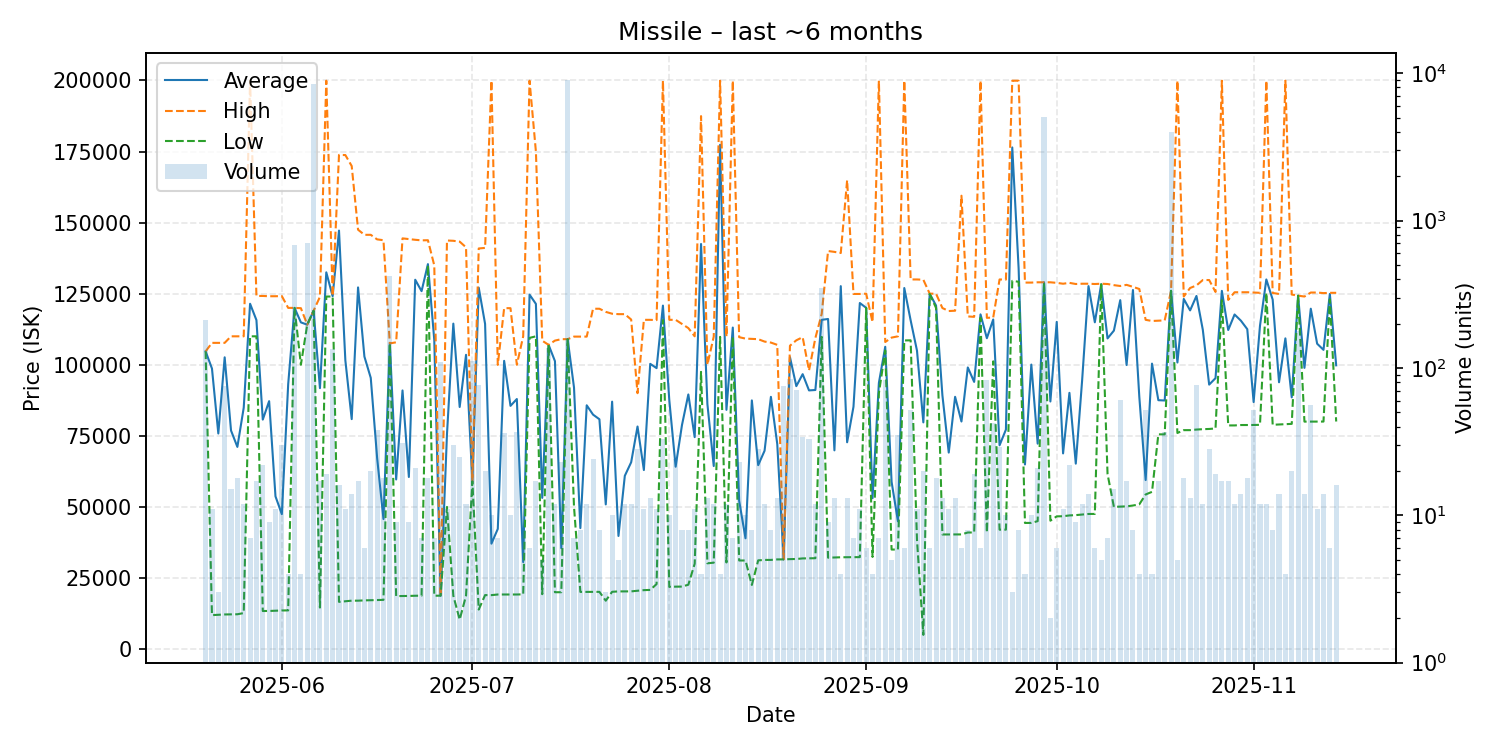

Data behind this chart, as committed beside it:
date, average, highest, lowest, order_count, volume
2025-05-20, 104700, 104700, 104700, 9, 212
2025-05-21, 98672, 107700, 11945, 8, 11
2025-05-22, 75817, 107700, 12050, 3, 3
2025-05-23, 102616, 107700, 12180, 19, 75
2025-05-24, 76870, 110000, 12200, 11, 15
2025-05-25, 71111, 110000, 12250, 10, 18
2025-05-26, 84888, 110000, 12675, 11, 12
2025-05-27, 121453, 199900, 110000, 7, 7
2025-05-28, 115706, 124200, 110000, 10, 17
2025-05-29, 80709, 124200, 13390, 12, 22
2025-05-30, 87206, 124100, 13410, 9, 9
2025-05-31, 53715, 124100, 13490, 9, 11
2025-06-01, 47446, 124150, 13580, 20, 30
2025-06-02, 93152, 120000, 13610, 4, 4
2025-06-03, 120000, 120000, 120000, 10, 684
2025-06-04, 114900, 119900, 100000, 4, 4
2025-06-05, 114100, 114100, 114100, 5, 703
2025-06-06, 119000, 119000, 119000, 15, 8475
2025-06-07, 91774, 123900, 14610, 11, 17
2025-06-08, 132499, 199900, 124000, 16, 19
2025-06-09, 124100, 124200, 124000, 19, 134
2025-06-10, 147189, 173800, 16610, 12, 16
2025-06-11, 101550, 173750, 16810, 8, 11
2025-06-12, 80880, 169900, 17030, 9, 14
2025-06-13, 127203, 147500, 17030, 11, 17
2025-06-14, 102877, 145700, 17130, 4, 6
2025-06-15, 95393, 145700, 17180, 12, 20
2025-06-16, 67281, 144100, 17210, 11, 38
2025-06-17, 45750, 143800, 17310, 11, 18
2025-06-18, 107500, 107500, 107500, 13, 418
2025-06-19, 59659, 107900, 18640, 6, 9
2025-06-20, 90962, 144450, 18660, 15, 31
2025-06-21, 60526, 144200, 18690, 7, 9
2025-06-22, 129905, 143950, 18760, 14, 21
2025-06-23, 125883, 143750, 18780, 7, 7
2025-06-24, 135388, 143800, 135000, 7, 18
2025-06-25, 108720, 134950, 18780, 7, 7
2025-06-26, 18780, 18780, 18780, 12, 110
2025-06-27, 75555, 143700, 50000, 7, 11
2025-06-28, 114466, 143600, 18770, 9, 30
2025-06-29, 85147, 143300, 10370, 6, 25
2025-06-30, 103496, 141300, 18790, 8, 12
2025-07-01, 58990, 58990, 58990, 8, 112
2025-07-02, 127120, 140900, 13900, 13, 77
2025-07-03, 114378, 141100, 18990, 9, 20
2025-07-04, 37078, 199900, 18980, 5, 10
2025-07-05, 42273, 99950, 19200, 5, 7
2025-07-06, 101375, 119900, 19200, 18, 36
2025-07-07, 85540, 119900, 19200, 9, 10
2025-07-08, 87951, 100000, 19200, 7, 37
2025-07-09, 30601, 110000, 19260, 7, 8
2025-07-10, 124660, 199900, 109450, 6, 6
2025-07-11, 121406, 175000, 110000, 8, 17
2025-07-12, 53178, 108450, 19310, 5, 5
2025-07-13, 107000, 107000, 107000, 14, 137
2025-07-14, 101267, 108500, 20000, 7, 12
2025-07-15, 35478, 109000, 20000, 8, 23
2025-07-16, 109000, 109000, 109000, 9, 9000
2025-07-17, 92001, 109900, 50055, 6, 7
2025-07-18, 42556, 109900, 20110, 6, 8
... 119 more rows
